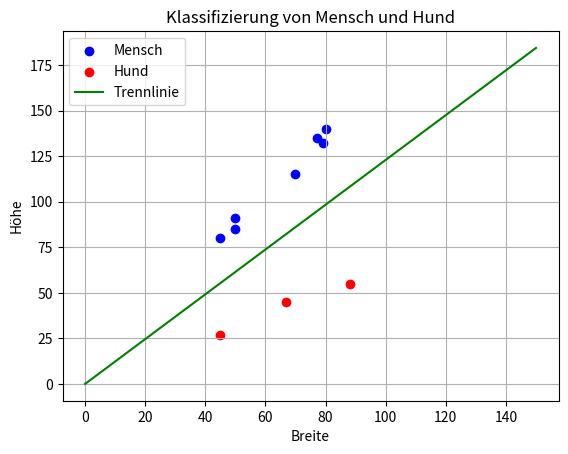

Source code (Python): (Note: this script raises an exception after producing the figure.)
import matplotlib.pyplot as plt

LR = 0.2
DATEN = [(77, 135, 'M'), (88, 55, 'H'), (70, 115, 'M'),
         (50, 85, 'M'), (80, 140, 'M'), (45, 27, 'H'),
         (79, 132, 'M'), (50, 91, 'M'), (45, 80, 'M'),
         (67, 45, 'H')]

# Training
a = 0.2
for breite, hoehe, label in DATEN:
    if label == 'H':
        t = hoehe + 1
    else:
        t = hoehe - 1
    e = t - a * breite
    da = LR * e / breite
    a += da

# Visualisierungsfunktion
def plot_data_and_decision_boundary(data, a):
    # Datenpunkte plotten
    for breite, hoehe, label in data:
        if label == 'H':
            plt.scatter(breite, hoehe, color='red', label='Hund' if 'Hund' not in plt.gca().get_legend_handles_labels()[1] else "")
        else:
            plt.scatter(breite, hoehe, color='blue', label='Mensch' if 'Mensch' not in plt.gca().get_legend_handles_labels()[1] else "")

    # Trennlinie plotten
    x_values = [0, 150]
    y_values = [a * x for x in x_values]
    plt.plot(x_values, y_values, color='green', label='Trennlinie')

    # Diagramm beschriften
    plt.xlabel('Breite')
    plt.ylabel('Höhe')
    plt.legend()
    plt.title('Klassifizierung von Mensch und Hund')
    plt.grid(True)
    plt.show()

# Visualisierung aufrufen
plot_data_and_decision_boundary(DATEN, a)

# Vorhersagen
eingabe_breite = input('Breite: ')
while eingabe_breite != '':
    eingabe_hoehe = input('Höhe: ')
    breite = float(eingabe_breite)
    hoehe = float(eingabe_hoehe)
    if hoehe < a * breite:
        print('Hund')
    else:
        print('Mensch')
    eingabe_breite = input('Breite: ')
print('Auf Wiedersehen')
